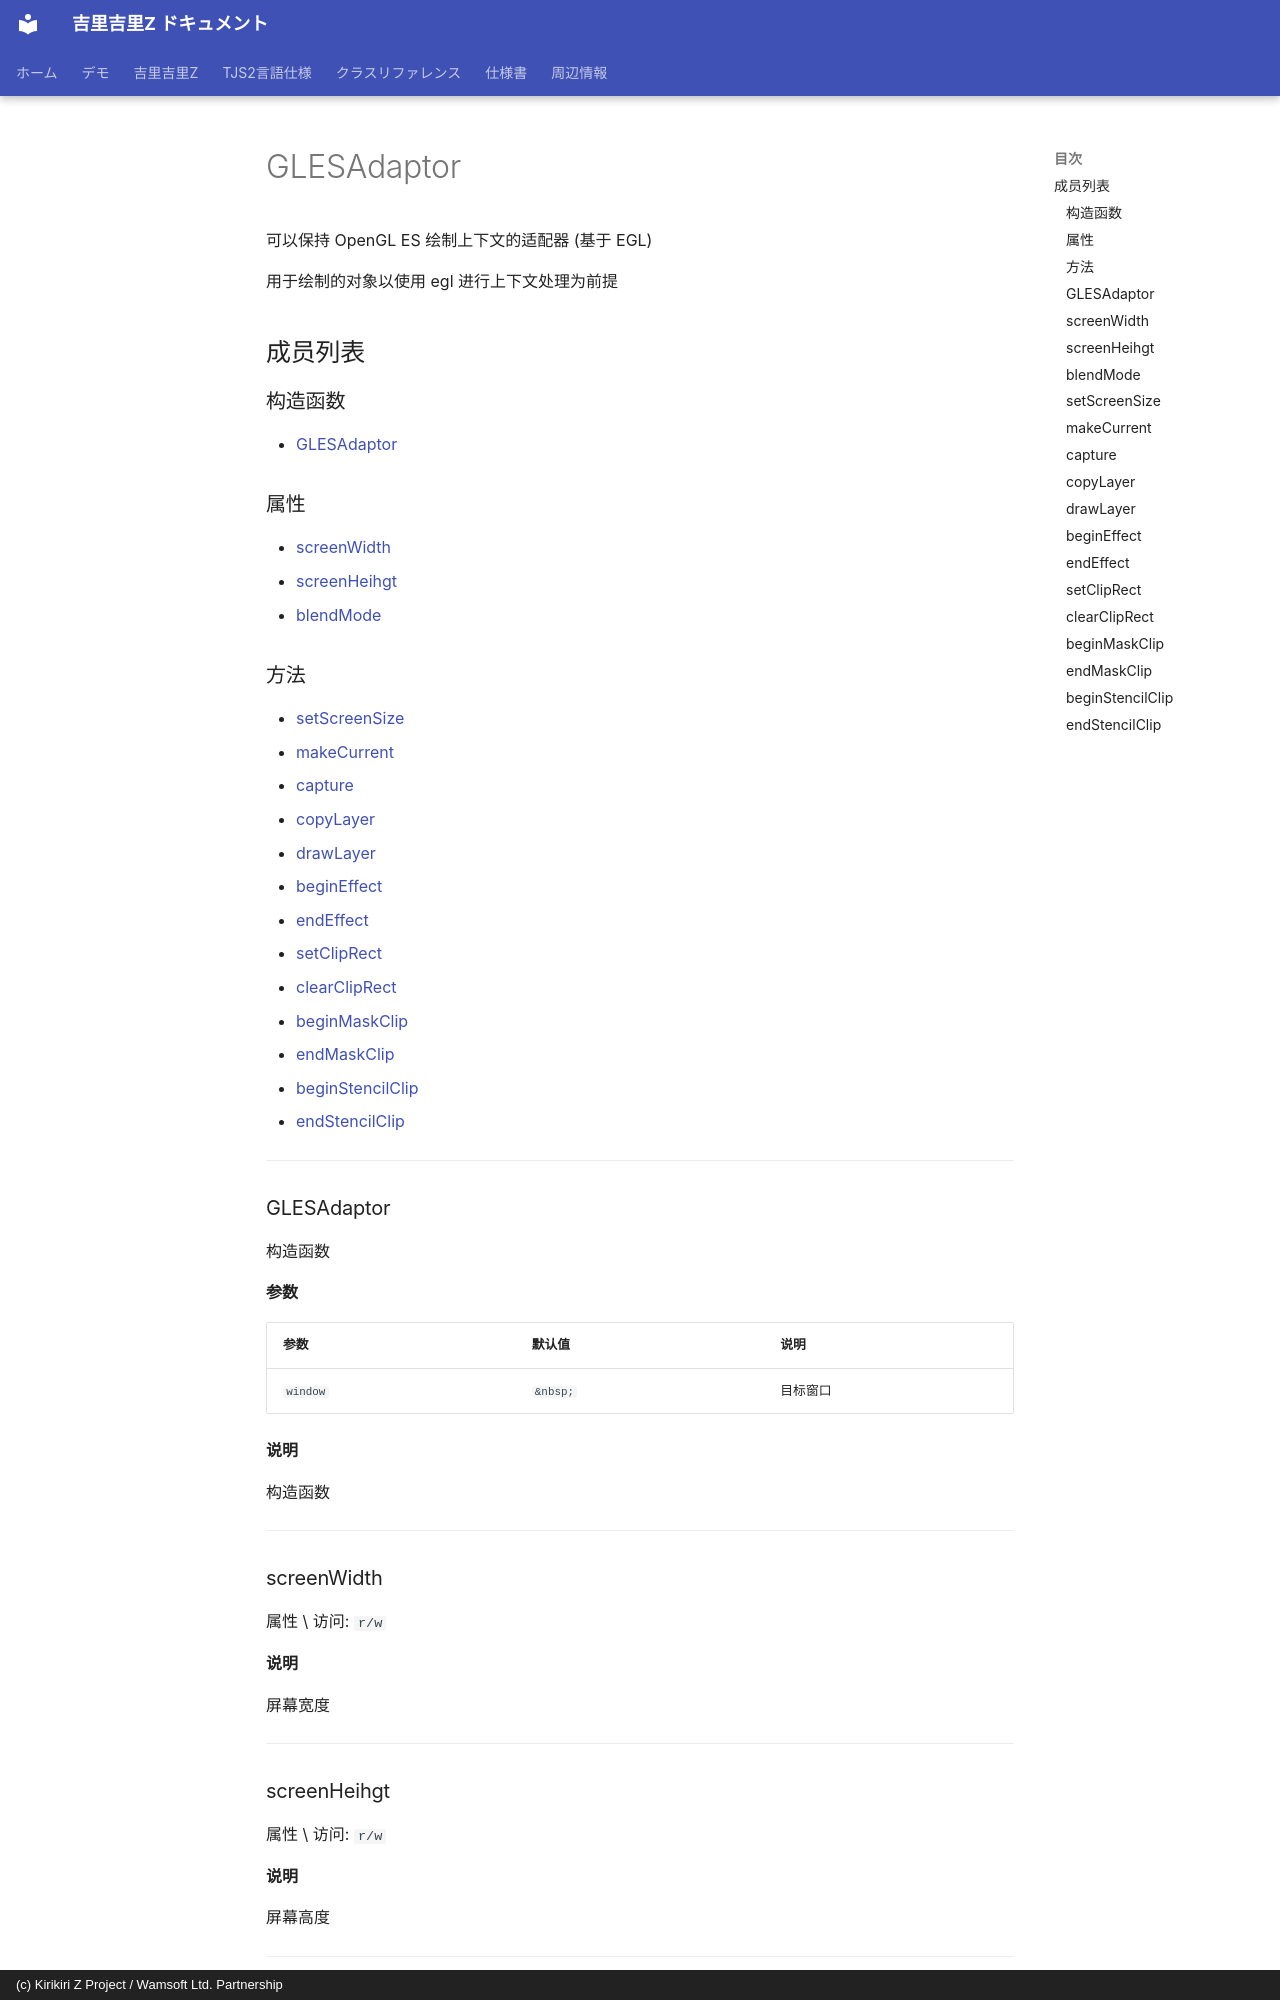

repository: AetherKiri/krkrz_dev · page: zh/reference/GLESAdaptor/index.html · generator: mkdocs · copyright: (c) Kirikiri Z Project / Wamsoft Ltd. Partnership

# GLESAdaptor

可以保持 OpenGL ES 绘制上下文的适配器 (基于 EGL)

用于绘制的对象以使用 egl 进行上下文处理为前提

## 成员列表

### 构造函数

- [GLESAdaptor](#glesadaptor)

### 属性

- [screenWidth](#screenwidth)
- [screenHeihgt](#screenheihgt)
- [blendMode](#blendmode)

### 方法

- [setScreenSize](#setscreensize)
- [makeCurrent](#makecurrent)
- [capture](#capture)
- [copyLayer](#copylayer)
- [drawLayer](#drawlayer)
- [beginEffect](#begineffect)
- [endEffect](#endeffect)
- [setClipRect](#setcliprect)
- [clearClipRect](#clearcliprect)
- [beginMaskClip](#beginmaskclip)
- [endMaskClip](#endmaskclip)
- [beginStencilClip](#beginstencilclip)
- [endStencilClip](#endstencilclip)

---

### GLESAdaptor

构造函数

**参数**

| 参数 | 默认值 | 说明 |
| --- | --- | --- |
| `window` | `&nbsp;` | 目标窗口 |

**说明**

构造函数

---

### screenWidth

属性 \ 访问: `r/w`

**说明**

屏幕宽度

---

### screenHeihgt

属性 \ 访问: `r/w`

**说明**

屏幕高度

---

### blendMode

属性 \ 访问: `r/w`

**说明**

混合模式 (相当于 tTVPBlendMode: 0=Disable,1=Opaque,2=Alpha,3=Add,...)

---

### setScreenSize

方法

**参数**

| 参数 | 默认值 | 说明 |
| --- | --- | --- |
| `width` | `&nbsp;` |  |
| `height` | `&nbsp;` |  |

**说明**

设置屏幕大小

---

### makeCurrent

方法

**说明**

设置 OpenGL 上下文

---
